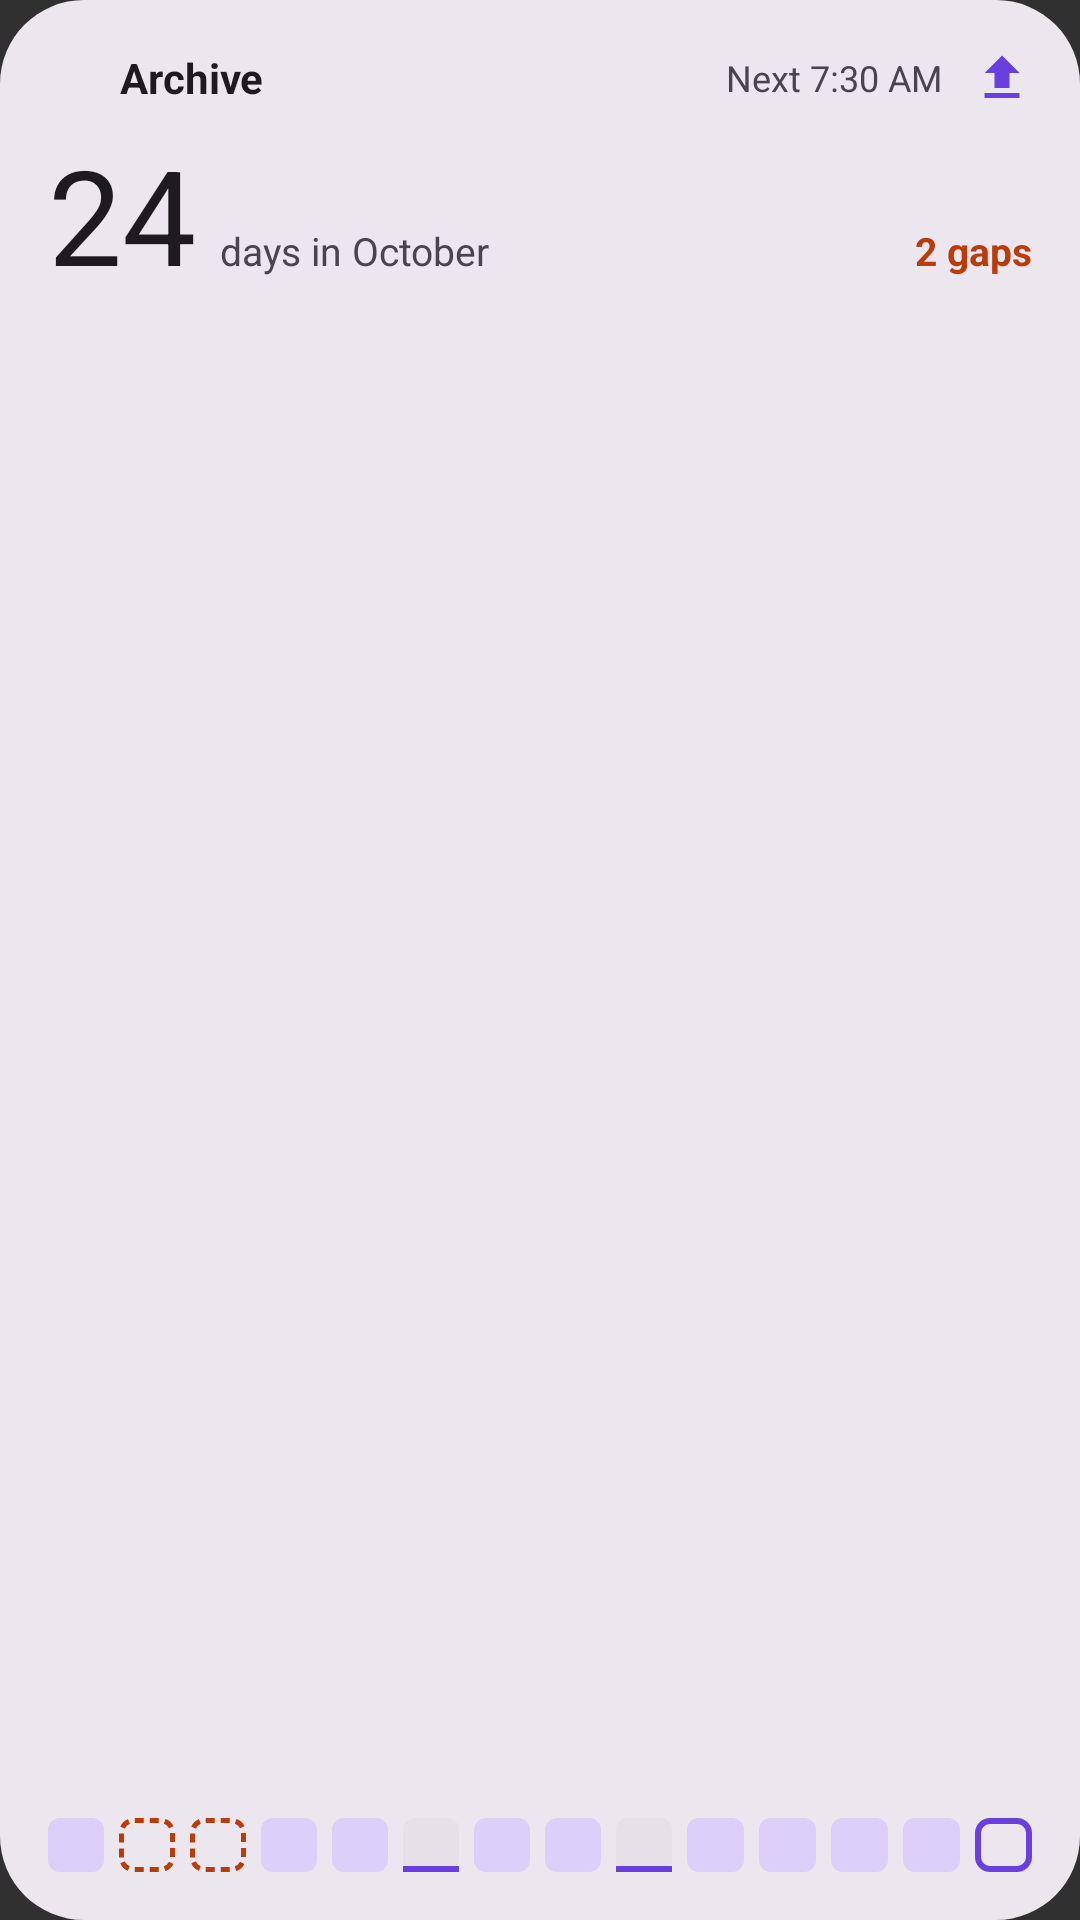

The Android layout XML behind this screen, and the referenced resources:
<!-- AndroidManifest.xml: application theme Theme.HealthMd -->
<!-- res/layout/widget_archive_wide_preview.xml -->
<?xml version="1.0" encoding="utf-8"?>
<LinearLayout xmlns:android="http://schemas.android.com/apk/res/android"
    android:layout_width="match_parent"
    android:layout_height="match_parent"
    android:background="@drawable/widget_archive_preview_background"
    android:orientation="vertical"
    android:padding="16dp">

    <LinearLayout
        android:layout_width="match_parent"
        android:layout_height="wrap_content"
        android:gravity="center_vertical"
        android:orientation="horizontal">

        <ImageView
            android:layout_width="18dp"
            android:layout_height="18dp"
            android:contentDescription="@null"
            android:src="@mipmap/ic_launcher" />

        <TextView
            android:layout_width="0dp"
            android:layout_height="wrap_content"
            android:layout_marginStart="6dp"
            android:layout_weight="1"
            android:maxLines="1"
            android:text="@string/widget_archive_name"
            android:textColor="@color/widget_preview_primary"
            android:textSize="14sp"
            android:textStyle="bold" />

        <TextView
            android:layout_width="wrap_content"
            android:layout_height="wrap_content"
            android:maxLines="1"
            android:text="@string/widget_archive_preview_next"
            android:textColor="@color/widget_preview_secondary"
            android:textSize="12sp" />

        <ImageView
            android:layout_width="20dp"
            android:layout_height="20dp"
            android:layout_marginStart="10dp"
            android:contentDescription="@string/export_now_title"
            android:src="@drawable/ic_widget_export"
            android:tint="@color/widget_preview_brand" />
    </LinearLayout>

    <LinearLayout
        android:layout_width="match_parent"
        android:layout_height="wrap_content"
        android:layout_marginTop="6dp"
        android:baselineAligned="true"
        android:orientation="horizontal">

        <TextView
            android:layout_width="wrap_content"
            android:layout_height="wrap_content"
            android:text="@string/widget_archive_preview_month_value"
            android:textColor="@color/widget_preview_primary"
            android:textSize="44sp" />

        <TextView
            android:layout_width="0dp"
            android:layout_height="wrap_content"
            android:layout_marginStart="8dp"
            android:layout_weight="1"
            android:maxLines="1"
            android:text="@string/widget_archive_preview_month_detail"
            android:textColor="@color/widget_preview_secondary"
            android:textSize="13sp" />

        <TextView
            android:layout_width="wrap_content"
            android:layout_height="wrap_content"
            android:maxLines="1"
            android:text="@string/widget_archive_preview_gaps"
            android:textColor="@color/widget_preview_coverage_missing"
            android:textSize="13sp"
            android:textStyle="bold" />
    </LinearLayout>

    <FrameLayout
        android:layout_width="match_parent"
        android:layout_height="0dp"
        android:layout_weight="1" />

    <LinearLayout
        android:layout_width="match_parent"
        android:layout_height="wrap_content"
        android:layout_marginTop="0dp"
        android:orientation="horizontal">

        <FrameLayout
            android:layout_width="0dp"
            android:layout_height="18dp"
            android:layout_weight="1"
            android:background="@drawable/widget_preview_cell_complete" />

        <FrameLayout
            android:layout_width="0dp"
            android:layout_height="18dp"
            android:layout_weight="1"
            android:layout_marginStart="5dp"
            android:background="@drawable/widget_preview_cell_missing" />

        <FrameLayout
            android:layout_width="0dp"
            android:layout_height="18dp"
            android:layout_weight="1"
            android:layout_marginStart="5dp"
            android:background="@drawable/widget_preview_cell_missing" />

        <FrameLayout
            android:layout_width="0dp"
            android:layout_height="18dp"
            android:layout_weight="1"
            android:layout_marginStart="5dp"
            android:background="@drawable/widget_preview_cell_complete" />

        <FrameLayout
            android:layout_width="0dp"
            android:layout_height="18dp"
            android:layout_weight="1"
            android:layout_marginStart="5dp"
            android:background="@drawable/widget_preview_cell_complete" />

        <FrameLayout
            android:layout_width="0dp"
            android:layout_height="18dp"
            android:layout_weight="1"
            android:layout_marginStart="5dp"
            android:background="@drawable/widget_preview_cell_partial" />

        <FrameLayout
            android:layout_width="0dp"
            android:layout_height="18dp"
            android:layout_weight="1"
            android:layout_marginStart="5dp"
            android:background="@drawable/widget_preview_cell_complete" />

        <FrameLayout
            android:layout_width="0dp"
            android:layout_height="18dp"
            android:layout_weight="1"
            android:layout_marginStart="5dp"
            android:background="@drawable/widget_preview_cell_complete" />

        <FrameLayout
            android:layout_width="0dp"
            android:layout_height="18dp"
            android:layout_weight="1"
            android:layout_marginStart="5dp"
            android:background="@drawable/widget_preview_cell_partial" />

        <FrameLayout
            android:layout_width="0dp"
            android:layout_height="18dp"
            android:layout_weight="1"
            android:layout_marginStart="5dp"
            android:background="@drawable/widget_preview_cell_complete" />

        <FrameLayout
            android:layout_width="0dp"
            android:layout_height="18dp"
            android:layout_weight="1"
            android:layout_marginStart="5dp"
            android:background="@drawable/widget_preview_cell_complete" />

        <FrameLayout
            android:layout_width="0dp"
            android:layout_height="18dp"
            android:layout_weight="1"
            android:layout_marginStart="5dp"
            android:background="@drawable/widget_preview_cell_complete" />

        <FrameLayout
            android:layout_width="0dp"
            android:layout_height="18dp"
            android:layout_weight="1"
            android:layout_marginStart="5dp"
            android:background="@drawable/widget_preview_cell_complete" />

        <FrameLayout
            android:layout_width="0dp"
            android:layout_height="18dp"
            android:layout_weight="1"
            android:layout_marginStart="5dp"
            android:background="@drawable/widget_preview_cell_today" />
    </LinearLayout>
</LinearLayout>
<!-- resources referenced by this layout -->
<resources>
  <color name="widget_preview_brand">#FF6A3FE0</color>
  <color name="widget_preview_coverage_missing">#FFB93C0A</color>
  <color name="widget_preview_primary">#FF1D1B20</color>
  <color name="widget_preview_secondary">#FF49454F</color>
  <!-- drawable ic_widget_export (drawable) -->
  <?xml version="1.0" encoding="utf-8"?>
  <vector xmlns:android="http://schemas.android.com/apk/res/android"
      android:width="24dp"
      android:height="24dp"
      android:viewportWidth="24"
      android:viewportHeight="24">
      <path
          android:fillColor="#FF000000"
          android:pathData="M5,20h14v-2H5v2zM5,10h4v6h6v-6h4l-7,-7 -7,7z" />
  </vector>
  <!-- drawable widget_archive_preview_background (drawable) -->
  <?xml version="1.0" encoding="utf-8"?>
  <shape xmlns:android="http://schemas.android.com/apk/res/android"
      android:shape="rectangle">
      <solid android:color="@color/widget_preview_archive_surface" />
      <corners android:radius="28dp" />
  </shape>
  <!-- drawable widget_preview_cell_complete (drawable) -->
  <?xml version="1.0" encoding="utf-8"?>
  <shape xmlns:android="http://schemas.android.com/apk/res/android"
      android:shape="rectangle">
      <solid android:color="@color/widget_preview_coverage_complete" />
      <corners android:radius="4dp" />
  </shape>
  <!-- drawable widget_preview_cell_missing (drawable) -->
  <?xml version="1.0" encoding="utf-8"?>
  <shape xmlns:android="http://schemas.android.com/apk/res/android"
      android:shape="rectangle">
      <corners android:radius="4dp" />
      <stroke
          android:width="1.5dp"
          android:color="@color/widget_preview_coverage_missing"
          android:dashGap="2dp"
          android:dashWidth="3dp" />
  </shape>
  <!-- drawable widget_preview_cell_partial (drawable) -->
  <?xml version="1.0" encoding="utf-8"?>
  <layer-list xmlns:android="http://schemas.android.com/apk/res/android">
      <item>
          <shape android:shape="rectangle">
              <solid android:color="@color/widget_preview_archive_surface_highest" />
              <corners android:radius="4dp" />
          </shape>
      </item>
      <item
          android:gravity="bottom|fill_horizontal"
          android:height="2dp">
          <shape android:shape="rectangle">
              <solid android:color="@color/widget_preview_brand" />
          </shape>
      </item>
  </layer-list>
  <!-- drawable widget_preview_cell_today (drawable) -->
  <?xml version="1.0" encoding="utf-8"?>
  <shape xmlns:android="http://schemas.android.com/apk/res/android"
      android:shape="rectangle">
      <corners android:radius="4dp" />
      <stroke
          android:width="2dp"
          android:color="@color/widget_preview_brand" />
  </shape>
  <!-- mipmap ic_launcher (mipmap-anydpi-v26) -->
  <?xml version="1.0" encoding="utf-8"?>
  <adaptive-icon xmlns:android="http://schemas.android.com/apk/res/android">
      <background android:drawable="@color/ic_launcher_background"/>
      <foreground android:drawable="@drawable/ic_launcher_foreground_img"/>
  </adaptive-icon>
  <string name="export_now_title">Export now</string>
  <string name="widget_archive_name">Archive</string>
  <string name="widget_archive_preview_gaps">2 gaps</string>
  <string name="widget_archive_preview_month_detail">days in October</string>
  <string name="widget_archive_preview_month_value">24</string>
  <string name="widget_archive_preview_next">Next 7:30 AM</string>
  <style name="Theme.HealthMd" parent="android:Theme.Material.NoActionBar" />
  <color name="widget_preview_archive_surface">#FFECE6EE</color>
  <color name="widget_preview_coverage_complete">#FFDCCFFA</color>
  <color name="widget_preview_archive_surface_highest">#FFE6E0E9</color>
  <color name="ic_launcher_background">#241946</color>
  <!-- drawable ic_launcher_foreground_img: png bitmap (drawable, 58874 bytes) -->
</resources>
